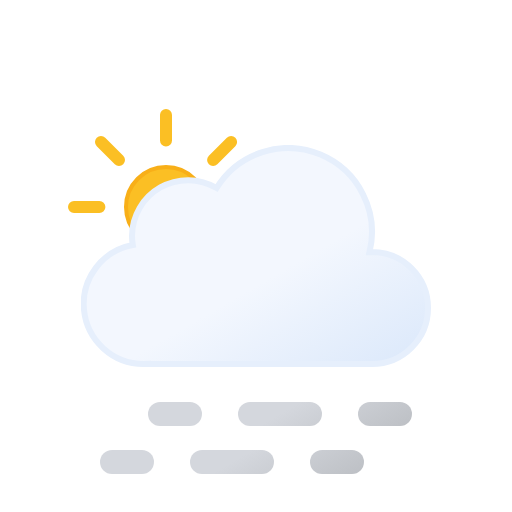
t = 0.00 s
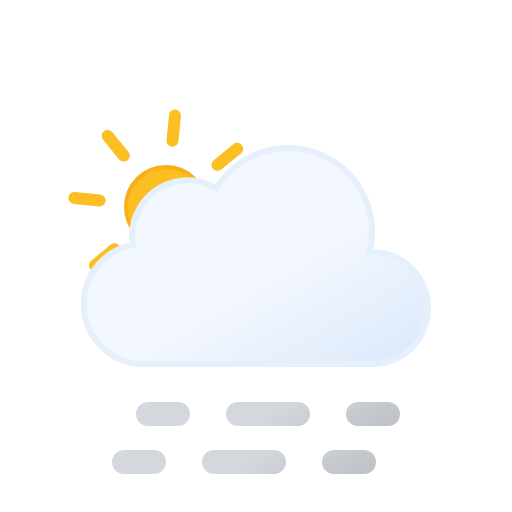
t = 0.75 s
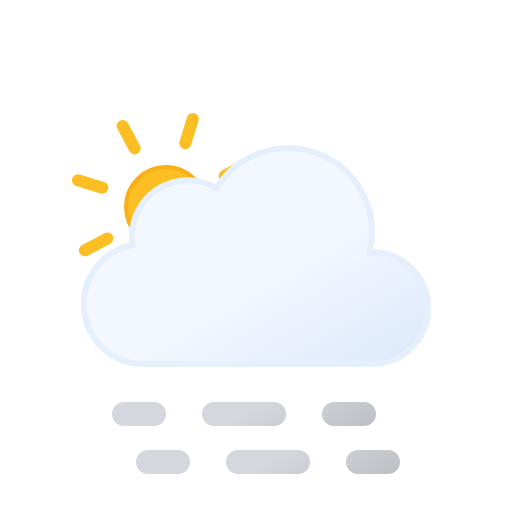
t = 2.25 s
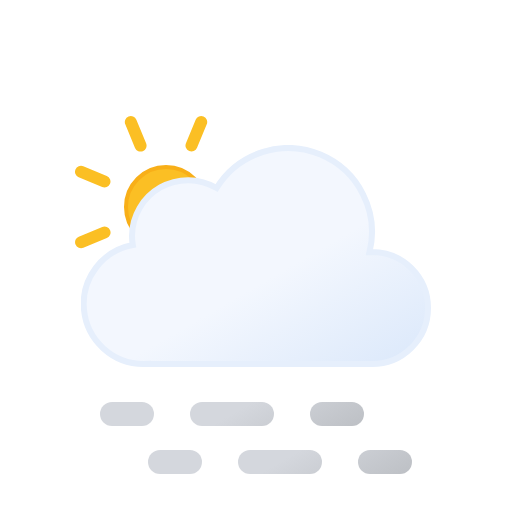
t = 3.00 s
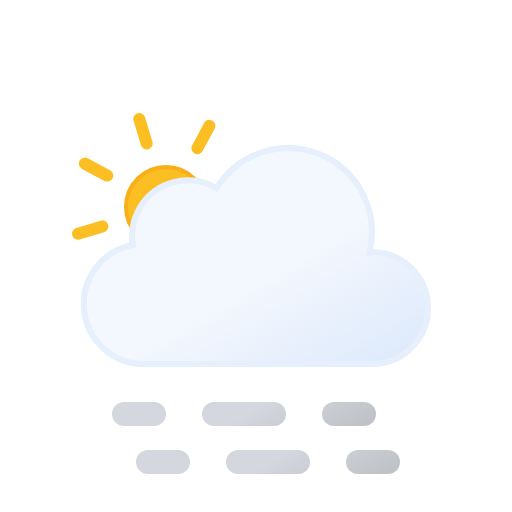
t = 3.75 s
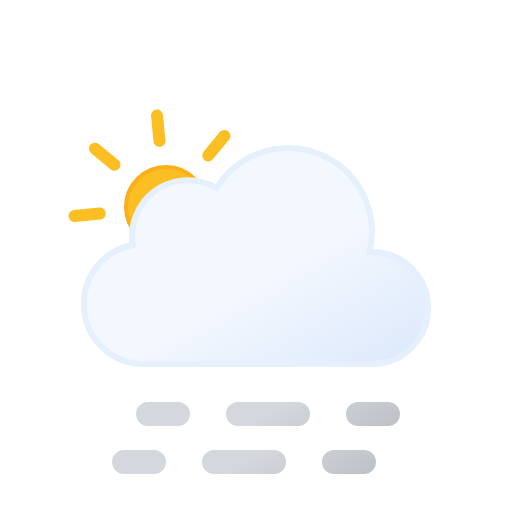
t = 5.25 s

The animated SVG that drew these frames (rendered in a browser with its animation timeline set to each time). Animation: 3 SMIL elements (animateTransform=3); one cycle of 6.00 s, repeats indefinitely.

<svg xmlns:xlink="http://www.w3.org/1999/xlink" viewBox="0 0 512 512" xmlns="http://www.w3.org/2000/svg">
  <defs>
    <linearGradient id="partly-cloudy-day-haze_svg__c" x1="99.5" x2="232.6" y1="30.7" y2="261.4" gradientUnits="userSpaceOnUse">
      <stop offset="0" stop-color="#f3f7fe"/>
      <stop offset=".5" stop-color="#f3f7fe"/>
      <stop offset="1" stop-color="#deeafb"/>
    </linearGradient>
    <linearGradient id="partly-cloudy-day-haze_svg__a" x1="17.3" x2="89.3" y1="43.1" y2="167.8" gradientUnits="userSpaceOnUse">
      <stop offset="0" stop-color="#d4d7dd"/>
      <stop offset=".5" stop-color="#d4d7dd"/>
      <stop offset="1" stop-color="#bec1c6"/>
    </linearGradient>
    <linearGradient xlink:href="#partly-cloudy-day-haze_svg__a" id="partly-cloudy-day-haze_svg__f" x1="107.3" x2="179.3" y1="-8.8" y2="115.9"/>
    <linearGradient xlink:href="#partly-cloudy-day-haze_svg__a" id="partly-cloudy-day-haze_svg__g" x1="174.8" x2="246.8" y1="-47.8" y2="76.9"/>
    <linearGradient xlink:href="#partly-cloudy-day-haze_svg__a" id="partly-cloudy-day-haze_svg__h" x2="89.3" y1="-4.9" y2="119.8"/>
    <linearGradient xlink:href="#partly-cloudy-day-haze_svg__a" id="partly-cloudy-day-haze_svg__i" x1="107.3" x2="179.3" y1="-56.9" y2="67.9"/>
    <linearGradient xlink:href="#partly-cloudy-day-haze_svg__a" id="partly-cloudy-day-haze_svg__j" x1="174.8" x2="246.8" y1="-95.8" y2="28.9"/>
    <linearGradient id="partly-cloudy-day-haze_svg__b" x1="78" x2="118" y1="63.4" y2="132.7" gradientUnits="userSpaceOnUse">
      <stop offset="0" stop-color="#fbbf24"/>
      <stop offset=".5" stop-color="#fbbf24"/>
      <stop offset="1" stop-color="#f59e0b"/>
    </linearGradient>
    <symbol id="partly-cloudy-day-haze_svg__d" viewBox="0 0 196 196">
      <circle cx="98" cy="98" r="40" fill="url(#partly-cloudy-day-haze_svg__b)" stroke="#f8af18" stroke-miterlimit="10" stroke-width="4"/>
      <path fill="none" stroke="#fbbf24" stroke-linecap="round" stroke-miterlimit="10" stroke-width="12" d="M98 31.4V6m0 184v-25.4M145.1 51l18-17.9M33 163l18-17.9M51 51 33 33m130.1 130.1-18-18M6 98h25.4M190 98h-25.4">
        <animateTransform additive="sum" attributeName="transform" dur="6s" repeatCount="indefinite" type="rotate" values="0 98 98; 45 98 98"/>
      </path>
    </symbol>
    <symbol id="partly-cloudy-day-haze_svg__e" viewBox="0 0 350 222">
      <path fill="url(#partly-cloudy-day-haze_svg__c)" stroke="#e6effc" stroke-miterlimit="10" stroke-width="6" d="m291 107-2.5.1A83.9 83.9 0 0 0 135.6 43 56 56 0 0 0 51 91a56.6 56.6 0 0 0 .8 9A60 60 0 0 0 63 219l4-.2v.2h224a56 56 0 0 0 0-112Z"/>
    </symbol>
    <symbol id="partly-cloudy-day-haze_svg__k" viewBox="0 0 363 258">
      <use xlink:href="#partly-cloudy-day-haze_svg__d" width="196" height="196"/>
      <use xlink:href="#partly-cloudy-day-haze_svg__e" width="350" height="222" transform="translate(13 36)"/>
    </symbol>
    <symbol id="partly-cloudy-day-haze_svg__l" overflow="visible" viewBox="0 0 264 72">
      <g>
        <path fill="none" stroke="url(#partly-cloudy-day-haze_svg__a)" stroke-linecap="round" stroke-miterlimit="10" stroke-width="24" d="M12 60h30"/>
        <path fill="none" stroke="url(#partly-cloudy-day-haze_svg__f)" stroke-dasharray="60 60" stroke-linecap="round" stroke-miterlimit="10" stroke-width="24" d="M102 60h90"/>
        <path fill="none" stroke="url(#partly-cloudy-day-haze_svg__g)" stroke-linecap="round" stroke-miterlimit="10" stroke-width="24" d="M222 60h30"/>
        <animateTransform additive="sum" attributeName="transform" dur="6s" repeatCount="indefinite" type="translate" values="-24 0; 24 0; -24 0"/>
      </g>
      <g>
        <path fill="none" stroke="url(#partly-cloudy-day-haze_svg__h)" stroke-linecap="round" stroke-miterlimit="10" stroke-width="24" d="M12 12h30"/>
        <path fill="none" stroke="url(#partly-cloudy-day-haze_svg__i)" stroke-dasharray="60 60" stroke-linecap="round" stroke-miterlimit="10" stroke-width="24" d="M102 12h90"/>
        <path fill="none" stroke="url(#partly-cloudy-day-haze_svg__j)" stroke-linecap="round" stroke-miterlimit="10" stroke-width="24" d="M222 12h30"/>
        <animateTransform additive="sum" attributeName="transform" dur="6s" repeatCount="indefinite" type="translate" values="24 0; -24 0; 24 0"/>
      </g>
    </symbol>
  </defs>
  <use xlink:href="#partly-cloudy-day-haze_svg__k" width="363" height="258" transform="translate(68 109)"/>
  <use xlink:href="#partly-cloudy-day-haze_svg__l" width="264" height="72" transform="translate(124 402)"/>
</svg>
